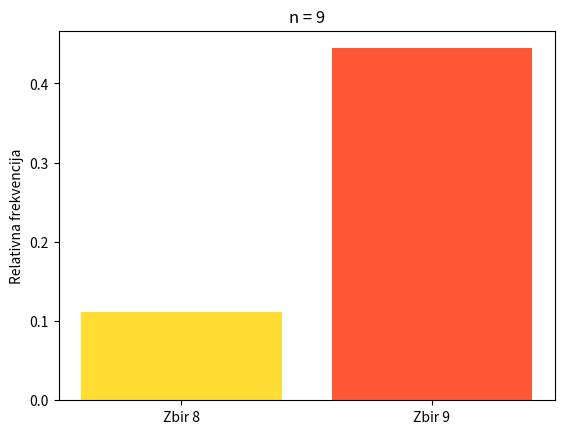
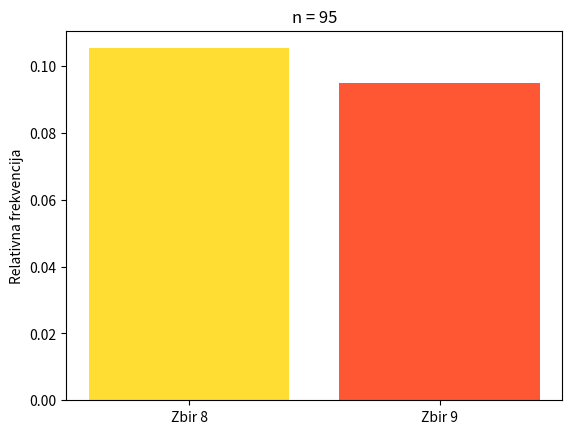
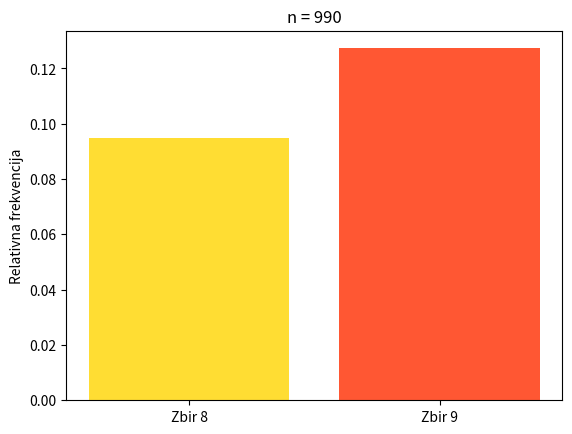
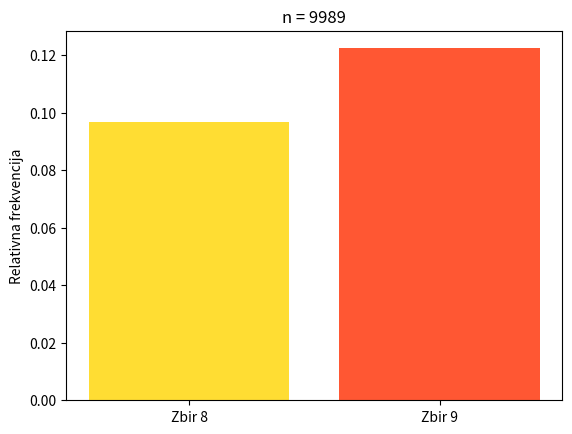
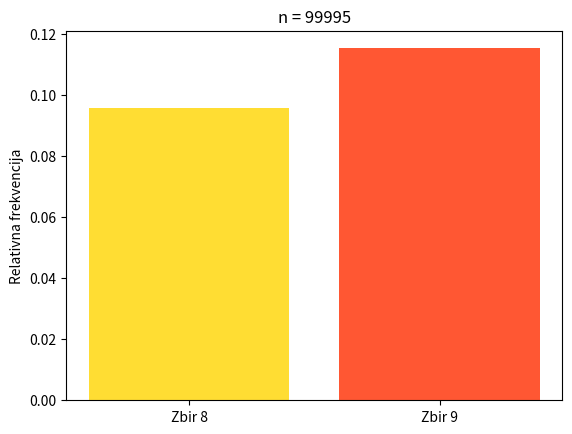
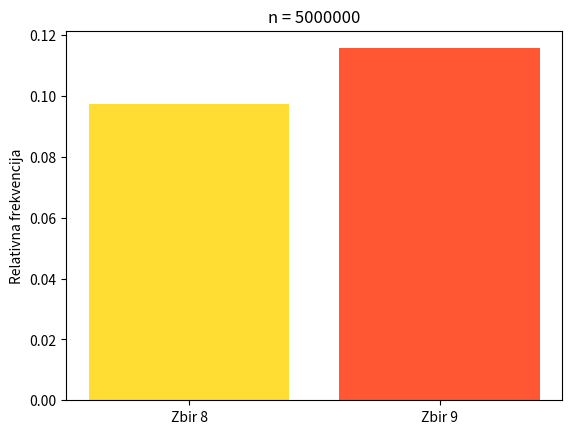

These figures' Python source, in order:
#note: n_values are supposed to be inputed by user; this is the demonstration of different n_values contributing to relative frequency

import random
import matplotlib.pyplot as plt

n_values = [9, 95, 990, 9989, 99995, 5000000]

for n in n_values:
    zbir8 = 0
    zbir9 = 0

    for i in range(0, n): 
        kockica1 = random.randint(1,6)
        kockica2 = random.randint(1,6)
        kockica3 = random.randint(1,6)
        a = [kockica1, kockica2, kockica3]
        zbir_brojeva = sum(a)
        if zbir_brojeva == 8:
            zbir8 += 1
        elif zbir_brojeva == 9:
            zbir9 += 1
        
    relativna_frekvencija8 = zbir8 / n
    relativna_frekvencija9 = zbir9 / n
    
    print("Zbir brojeva je jednak 8:", zbir8, "puta. \nZbir brojeva je jednak 9:", zbir9, "puta. \n")
    print("Relativna frekvecnija zbira 8 je:", relativna_frekvencija8, "\nRelativna frekvencija zbira 9 je:", relativna_frekvencija9)
    
    plt.figure()
    plt.bar(["Zbir 8", "Zbir 9"], [relativna_frekvencija8, relativna_frekvencija9], color=['#FFDD33', '#FF5733'])
    plt.title(f"n = {n}")
    plt.ylabel("Relativna frekvencija")
    plt.show()


